Run: headless pygame with SDL's dummy video driver; simulated clock (each Clock.tick advances the game by its frame time, no real sleeping); random seed 0; keys injected as events and as key.get_pressed() state; no mouse input.
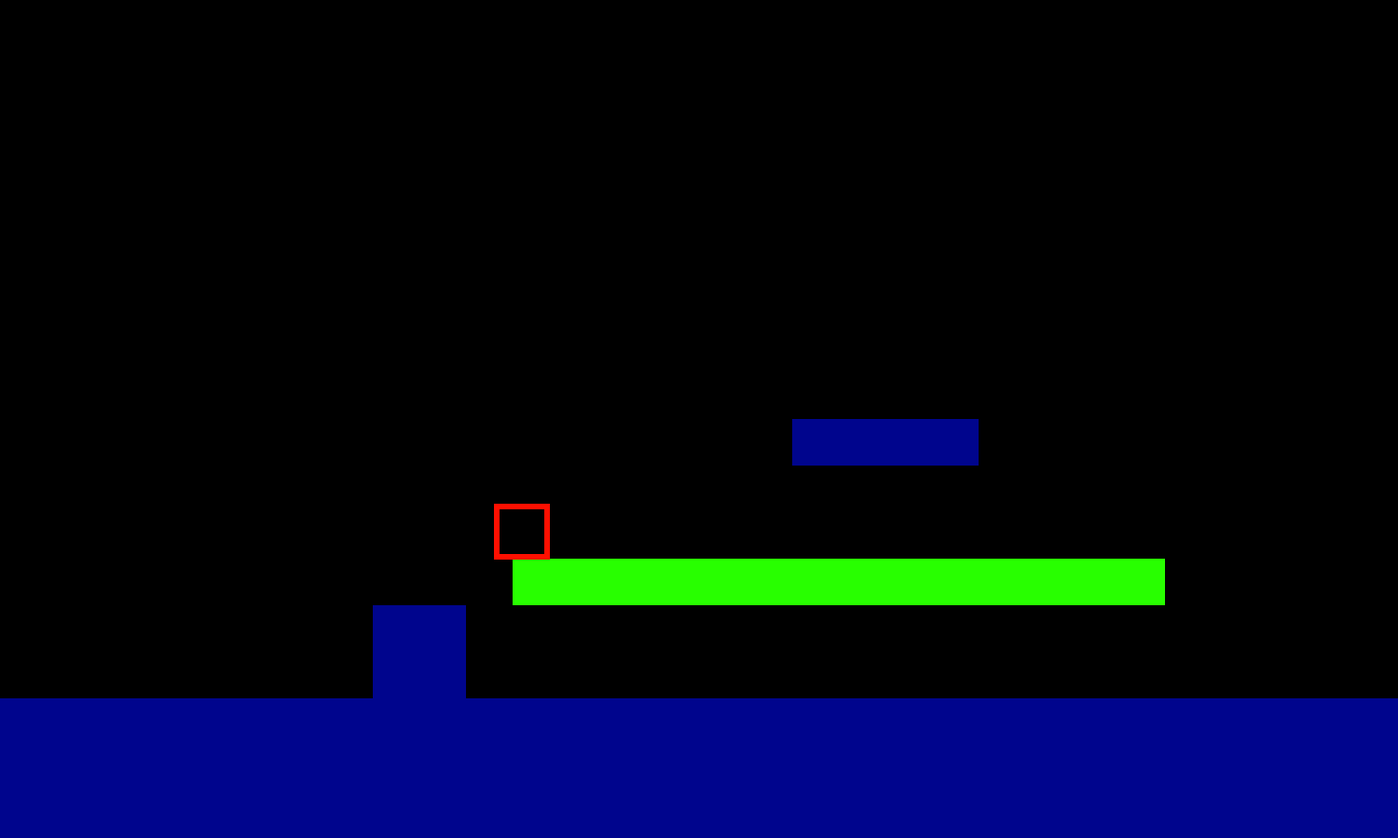
Frame 1 of 4 · flips 1–60 · no input
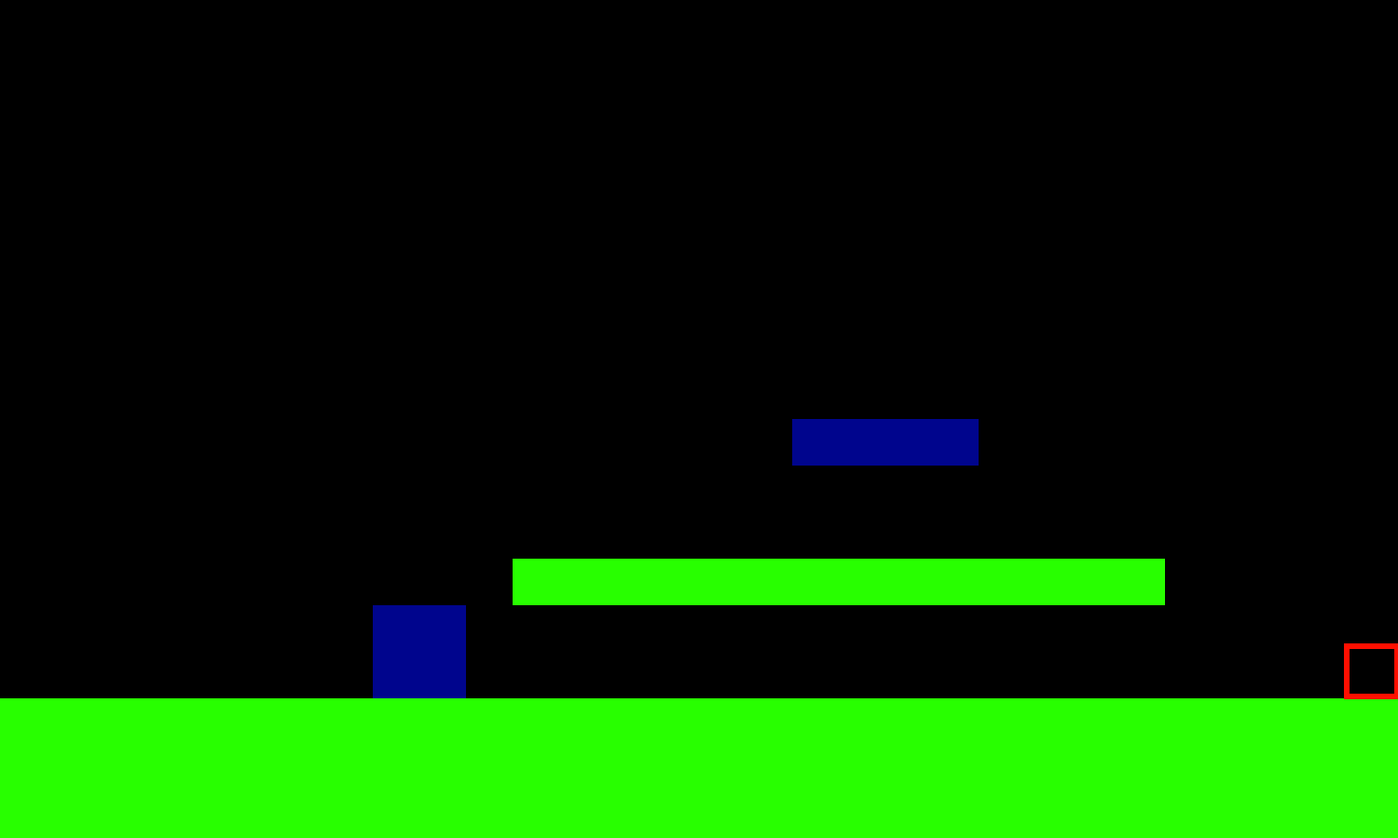
Frame 2 of 4 · flips 61–180 · tapped SPACE, RETURN · held RIGHT (→), D
Frame 3 of 4 · flips 181–300 · held DOWN (↓), S · screen unchanged from frame 2, image omitted
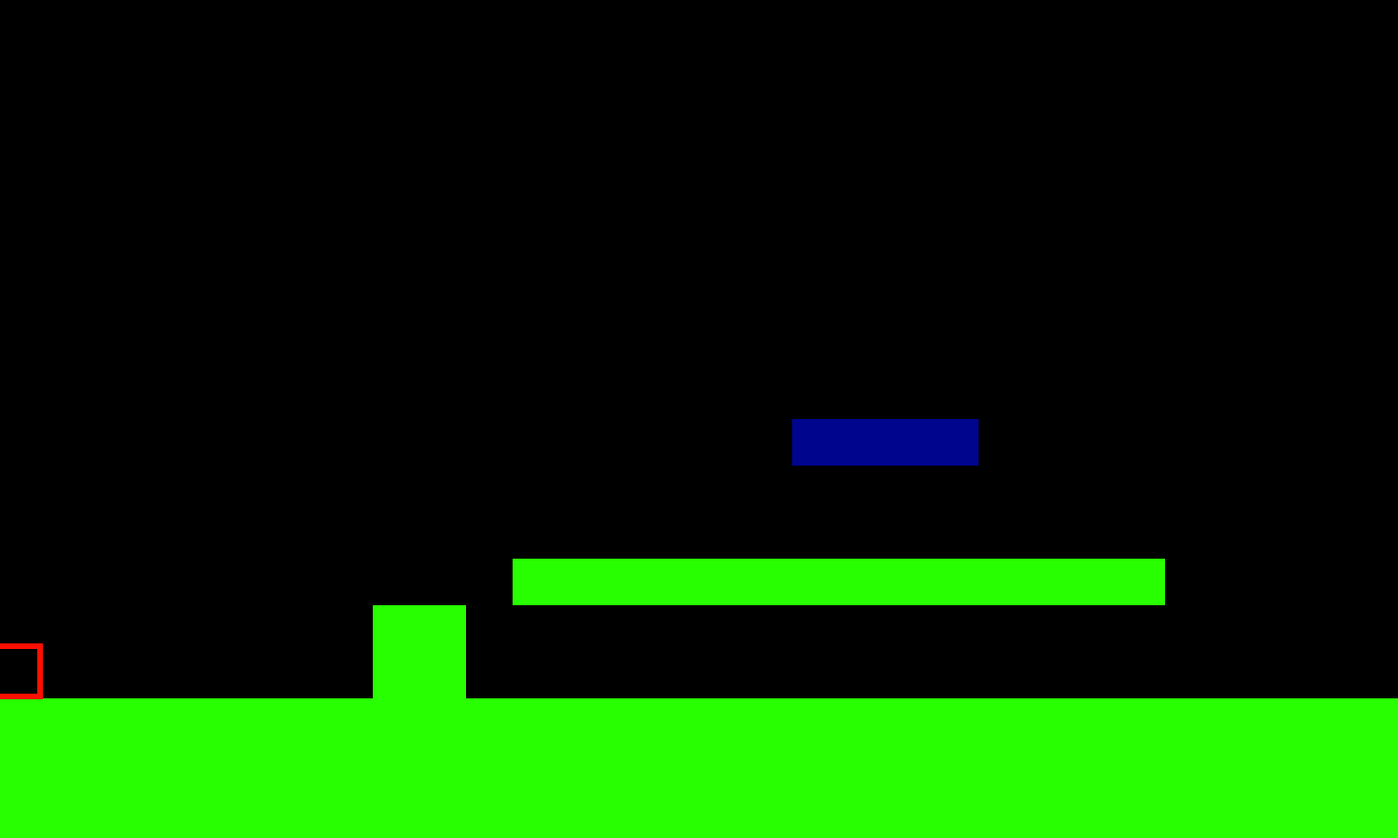
Frame 4 of 4 · flips 301–420 · held LEFT (←), A, UP (↑), W

The pygame program that drew these frames:

import pygame
from enum import Enum, auto
pygame.init()

# Game Window Setting:
window = pygame.display.set_mode((1500, 900))

# epsilon = 1

VELOCITY_X = 1000
VELOCITY_Y = 0
GRAVITY = 5000

JUMP_VELOCITY = 1250

MAX_VELOCITY_X = 15000
MAX_VELOCITY_Y = 15000

# Colors:
Color = {
    "Blue"  : [0, 5, 141],
    "Green" : [40, 255, 0],
    "Red"   : [255, 15, 0],
    "Cyan"  : [174, 196, 255],
}
# Player = pygame.Rect(30, 30, 60, 60) # Player Rectangle (x on screen, y on screen(Above), x of rect, y of rect)

class Sides(Enum):
    TOP = auto(),
    BOTTOM = auto(),
    LEFT = auto(),
    RIGHT = auto(),
    UNKNOWN = auto()

# Obstacles:
obstacle_descriptors = [
    {'left': 0, 'top': 750, 'width': 1500, 'height': 150},
    {'left': 400, 'top': 650, 'width': 100, 'height': 100},
    {'left': 550, 'top': 600, 'width': 700, 'height': 50},
    {'left': 850, 'top': 450, 'width': 200, 'height': 50},
]

sign = lambda z: int(z/abs(z))

class Vector(object):
    def __init__(self, x=0, y=0):
        self._x = x
        self._y = y

    @property
    def x(self):
        return self._x

    @property
    def y(self):
        return self._y

    @property
    def vector(self):
        return (self.x, self.y)

    @x.setter
    def x(self, new_x):
        self._x = new_x
    
    @y.setter
    def y(self, new_y):
        self._y = new_y

    def __repr__(self):
        return "<Vector: {}>".format(self.vector)


class Drawable(object):
    def __init__(self, window, color, x, y, width, height):
        self._window = window
        self._color = color
        self._x = x
        self._y = y
        self._width = width
        self._height = height
    
    @property
    def rect(self):
        return pygame.Rect(self._x, self._y, self._width, self._height)

    @property
    def left(self):
        return self._x

    @property
    def right(self):
        return self._x + self._width - 1

    @property
    def width(self):
        return self._width

    @property
    def height(self):
        return self._height

    @property
    def top(self):
        return self._y

    @property
    def bottom(self):
        return self._y + self._height - 1

    @property
    def color(self):
        return self._color

    @property
    def window(self):
        return self._window

class Collision(object):
    def __init__(self, source, dest):
        self.source = source
        self.dest = dest
    
    @property
    def is_colliding(self):
        return self.source.rect.colliderect(self.dest.rect)
    
    # def lookahead_y(self, dt):
    #     if self.source.right >= self.dest.left and self.source.left < self.dest.left or self.source.left <= self.dest.right and self.source.right > self.dest.right:
    #         # print((self.dest.top - (self.source.bottom + self.source.velocity.y*dt + self.source.acceleration.y*dt**2)))
    #         return abs(self.dest.top - (self.source.bottom + self.source.velocity.y*dt + self.source.acceleration.y*dt**2)) < epsilon
    #     return False


def determine_side(source, dest):
        if source.rect.midtop[1] > dest.rect.midtop[1]:
            return Sides.TOP
        elif source.rect.midleft[0] > dest.rect.midleft[0]:
            return Sides.LEFT
        elif source.rect.midright[0] < dest.rect.midright[0]:
            return Sides.RIGHT
        else:
            return Sides.BOTTOM

class Player(Drawable):
    def __init__(self, window, color, x, y, width, height):
        super().__init__(window, color, x, y, width, height)
        self._velocity = Vector(0,VELOCITY_Y)
        self._acceleration = Vector(0, GRAVITY)
        self.is_jump = False
        self.on_floor = False

    @property
    def velocity(self):
        return self._velocity

    @property
    def acceleration(self):
        return self._acceleration

    def move(self, dt):
        self._velocity.x = 0
        keys = pygame.key.get_pressed()
        if (keys[pygame.K_LEFT] or keys[pygame.K_a]):
            if self.left > 0:
                self.velocity.x = -VELOCITY_X
        if (keys[pygame.K_RIGHT] or keys[pygame.K_d]):
            if self.right < window.get_width():
                self.velocity.x = VELOCITY_X
        if keys[pygame.K_SPACE]:
            if self.on_floor:
                self.on_floor = False
                self.velocity.y -= JUMP_VELOCITY
        
    def update(self, dt):
        global end
        self.move(dt)
        self.velocity.y += self._acceleration.y*dt
        self._y += self.velocity.y*dt
        self.velocity.x += self._acceleration.x*dt
        self._x += self.velocity.x*dt

        collisions = []
        for obj in ENVIRONMENT:
            collision = Collision(self, obj)
            if collision.is_colliding:
                collisions.append(collision)
                # end = True
                # self.velocity.y = 0
                # self.acceleration.y = 0
                # end = True
                if obj.is_rigid:
                    self.on_floor = True
                    obj._color = Color['Green']
                    # print(self.acceleration)
                    self._y = obj.top - self.height + 1
                    self.velocity.y = 0
        
        if len(collisions) == 0:
            self.on_floor = False
        
        if self.on_floor:
            self.acceleration.y = 0
        else:
            self.acceleration.y = GRAVITY

            
        self.draw()

    def draw(self):
        pygame.draw.rect(self.window, self.color, self.rect, 6, 1)

class Obstacle(Drawable):
    def __init__(self, window, color, left, top, width, height, is_rigid=True):
        super().__init__(window, color, left, top, width, height)
        self._velocity = Vector(0,0)
        self._is_rigid = is_rigid

    @property
    def velocity(self):
        return self._velocity
    
    @property
    def is_rigid(self):
        return self._is_rigid
    
    def set_color(self, color):
        self._color = color

    def update(self, dt):
        self.draw()

    def draw(self):
        pygame.draw.rect(self.window, self.color, self.rect)

player = Player(window, Color['Red'], 530, 50, 60, 60)
obstacles = [Obstacle(window, Color['Blue'], **desc) for desc in obstacle_descriptors]
ENVIRONMENT = obstacles

def redrawGameWindow(dt):
    window.fill(0)
    for obj in ENVIRONMENT:
        obj.update(dt)
    player.update(dt)
    pygame.display.update()

clock = pygame.time.Clock()
FPS = 60
dt = 0.0
end = False

while not end:
    keys = pygame.key.get_pressed()
    if keys[pygame.K_ESCAPE]:
        end = True

    for event in pygame.event.get():
        if event.type == pygame.QUIT:
            end = True

    redrawGameWindow(dt)
    dt = clock.tick(FPS)/1000.0

pygame.quit()
exit()
